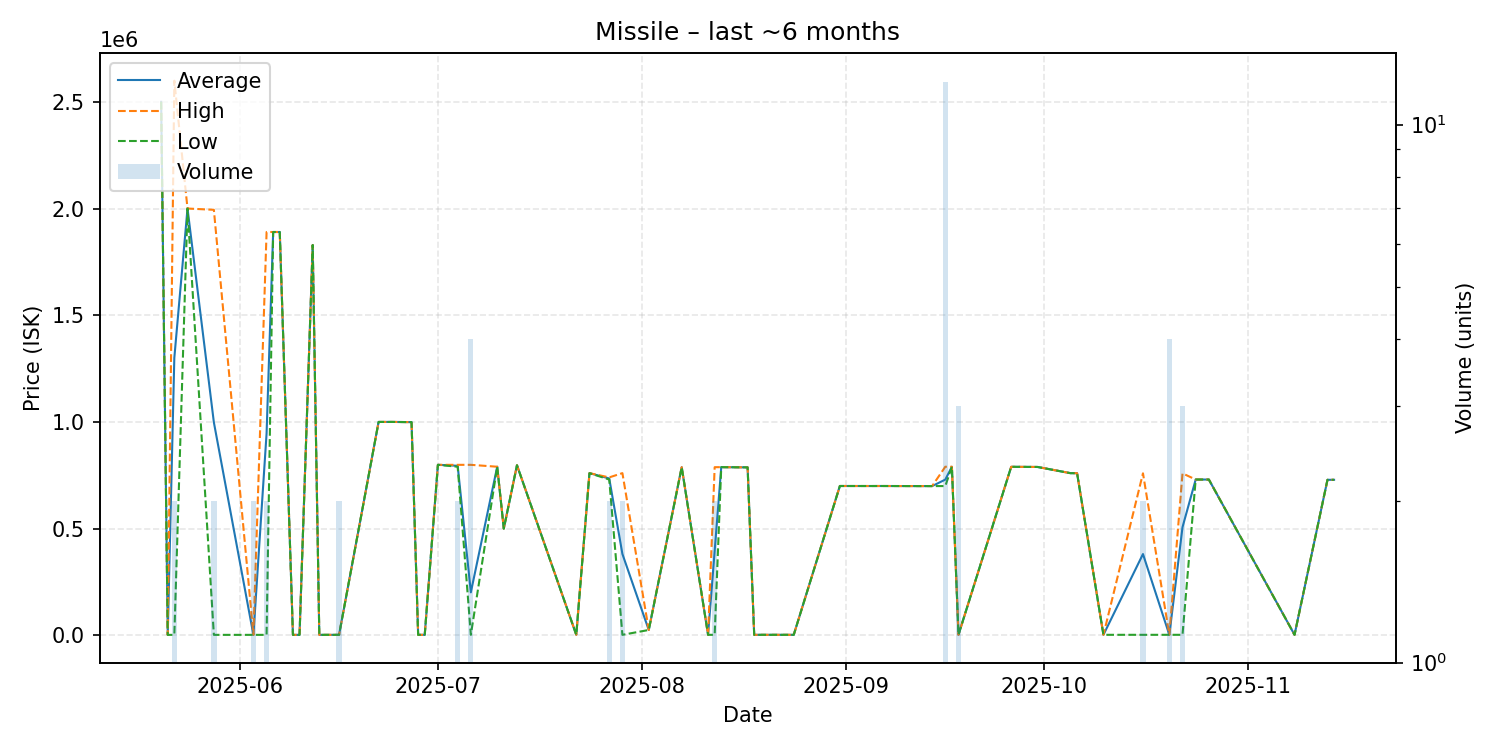

The data file committed next to this chart (first rows):
date, average, highest, lowest, order_count, volume
2025-05-20, 2500000, 2500000, 2500000, 1, 1
2025-05-21, 2032, 2032, 2032, 1, 1
2025-05-22, 1300516, 2599000, 2032, 2, 2
2025-05-24, 2000000, 2000000, 2000000, 1, 1
2025-05-28, 998050, 1994000, 2100, 2, 2
2025-06-03, 2103, 2103, 2103, 1, 2
2025-06-05, 946052, 1890000, 2103, 2, 2
2025-06-06, 1890000, 1890000, 1890000, 1, 1
2025-06-07, 1890000, 1890000, 1890000, 1, 1
2025-06-09, 2109, 2109, 2109, 1, 1
2025-06-10, 2108, 2108, 2108, 1, 1
2025-06-12, 1829000, 1829000, 1829000, 1, 1
2025-06-13, 2108, 2108, 2108, 1, 1
2025-06-16, 2207, 2207, 2207, 1, 2
2025-06-22, 999900, 999900, 999900, 1, 1
2025-06-24, 1000000, 1000000, 1000000, 1, 1
2025-06-27, 999000, 999000, 999000, 1, 1
2025-06-28, 2207, 2207, 2207, 1, 1
2025-06-29, 2218, 2218, 2218, 1, 1
2025-07-01, 798900, 798900, 798900, 1, 1
2025-07-04, 794450, 798900, 790000, 2, 2
2025-07-06, 201410, 798900, 2246, 2, 4
2025-07-10, 790000, 790000, 790000, 1, 1
2025-07-11, 500000, 500000, 500000, 1, 1
2025-07-13, 796900, 796900, 796900, 1, 1
2025-07-22, 2246, 2246, 2246, 1, 1
2025-07-24, 759900, 759900, 759900, 1, 1
2025-07-27, 735000, 740000, 730000, 2, 2
2025-07-29, 381135, 760000, 2270, 2, 2
2025-08-02, 25000, 25000, 25000, 1, 1
2025-08-07, 787900, 787900, 787900, 1, 1
2025-08-11, 2270, 2270, 2270, 1, 1
2025-08-12, 395085, 787900, 2270, 2, 2
2025-08-13, 788000, 788000, 788000, 1, 1
2025-08-17, 787000, 787000, 787000, 1, 1
2025-08-18, 2270, 2270, 2270, 1, 1
2025-08-20, 2270, 2270, 2270, 1, 1
2025-08-24, 2270, 2270, 2270, 1, 1
2025-08-31, 699700, 699700, 699700, 1, 1
2025-09-05, 699600, 699600, 699600, 1, 1
2025-09-06, 699700, 699700, 699700, 1, 1
2025-09-12, 699300, 699300, 699300, 1, 1
2025-09-14, 699300, 699300, 699300, 1, 1
2025-09-16, 729642, 789900, 699350, 5, 12
2025-09-17, 789900, 789900, 789900, 1, 1
2025-09-18, 2326, 2326, 2326, 1, 3
2025-09-26, 789600, 789600, 789600, 1, 1
2025-09-30, 788900, 788900, 788900, 1, 1
2025-10-05, 759800, 759800, 759800, 1, 1
2025-10-06, 759800, 759800, 759800, 1, 1
2025-10-10, 2337, 2337, 2337, 1, 1
2025-10-16, 380768, 759200, 2337, 2, 2
2025-10-20, 2342, 2342, 2341, 2, 4
2025-10-22, 506714, 758900, 2341, 3, 3
2025-10-24, 730000, 730000, 730000, 1, 1
2025-10-26, 729900, 729900, 729900, 1, 1
2025-11-08, 2394, 2394, 2394, 1, 1
2025-11-13, 728600, 728600, 728600, 1, 1
2025-11-14, 728700, 728700, 728700, 1, 1
